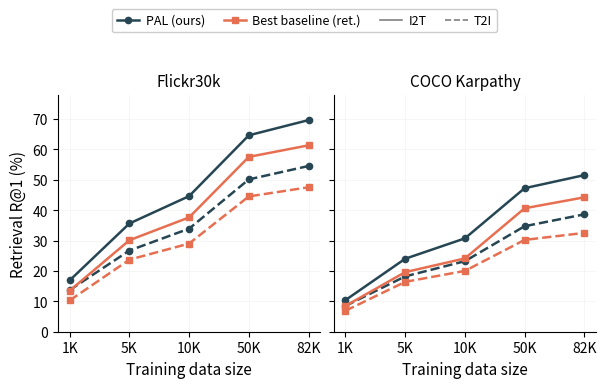

Source code (Python):
"""Data size sweep: PAL vs best baseline retrieval R@1 across training sizes.

One script, three layouts (``--mode``) over the same source numbers:

- ``combined`` — one panel per dataset, I2T (solid) + T2I (dashed).
- ``split``    — one dataset as two panels: I2T | T2I.
- ``avg``      — one line per dataset, I2T/T2I averaged.

Datasets are selected with ``--datasets`` (default: all). Add a new dataset by
appending one entry to ``DATA`` and it works in every mode.

Usage:
    python src/visualization/plot_data_size_sweep.py --mode combined
    python src/visualization/plot_data_size_sweep.py --mode split --datasets flickr
    python src/visualization/plot_data_size_sweep.py --mode avg --datasets flickr,coco
"""
import argparse
import os

import matplotlib
matplotlib.use("Agg")
import matplotlib.pyplot as plt
import numpy as np
from matplotlib.lines import Line2D

# ── Data (single source of truth; R@1 %, per training size) ───────────
SIZES = ["1K", "5K", "10K", "50K", "82K"]

DATA = {
    "flickr": {
        "title": "Flickr30k",
        "ba_i2t": [16.9, 35.6, 44.6, 64.6, 69.6],
        "ba_t2i": [13.7, 26.7, 33.9, 50.1, 54.5],
        "fa_i2t": [13.5, 30.1, 37.6, 57.5, 61.3],
        "fa_t2i": [10.3, 23.7, 29.0, 44.5, 47.5],
    },
    "coco": {
        "title": "COCO Karpathy",
        "ba_i2t": [10.4, 24.0, 30.7, 47.2, 51.5],
        "ba_t2i": [8.5, 18.2, 23.2, 34.7, 38.6],
        "fa_i2t": [8.5, 19.6, 24.1, 40.6, 44.2],
        "fa_t2i": [6.9, 16.4, 20.0, 30.2, 32.5],
    },
}

# ── Style ─────────────────────────────────────────────────────────────
C_BA = "#264653"   # dark teal  — PAL (ours)
C_FA = "#E76F51"   # burnt sienna — best baseline
OUT_DIR = "drafts/figures"


def _style_axis(ax, title):
    ax.set_facecolor("white")
    ax.set_xticks(np.arange(len(SIZES)))
    ax.set_xticklabels(SIZES, fontsize=10)
    ax.set_xlabel("Training data size", fontsize=11)
    ax.set_title(title, fontsize=11, pad=6)
    ax.tick_params(axis="y", labelsize=10)
    ax.spines["top"].set_visible(False)
    ax.spines["right"].set_visible(False)
    ax.grid(True, alpha=0.15, linewidth=0.5)
    ax.set_axisbelow(True)
    ax.set_ylim(0, 78)


def _legend(fig, entries):
    fig.legend(handles=entries, loc="upper center", bbox_to_anchor=(0.5, 1.12),
               ncol=len(entries), fontsize=9, framealpha=1.0, edgecolor="#cccccc",
               handlelength=1.8, handletextpad=0.5, columnspacing=1.5)


def plot_combined(datasets):
    """One panel per dataset; I2T solid + T2I dashed, PAL vs baseline."""
    x = np.arange(len(SIZES))
    fig, axes = plt.subplots(1, len(datasets), figsize=(3.0 * len(datasets), 3.4),
                             sharey=True, squeeze=False)
    for ax, name in zip(axes[0], datasets):
        d = DATA[name]
        ax.plot(x, d["ba_i2t"], "o-", color=C_BA, linewidth=1.8, markersize=4.5, zorder=3)
        ax.plot(x, d["ba_t2i"], "o--", color=C_BA, linewidth=1.8, markersize=4.5, zorder=3)
        ax.plot(x, d["fa_i2t"], "s-", color=C_FA, linewidth=1.8, markersize=4.5, zorder=3)
        ax.plot(x, d["fa_t2i"], "s--", color=C_FA, linewidth=1.8, markersize=4.5, zorder=3)
        _style_axis(ax, d["title"])
    axes[0][0].set_ylabel("Retrieval R@1 (%)", fontsize=11)
    _legend(fig, [
        Line2D([0], [0], color=C_BA, lw=1.8, marker="o", markersize=4.5, label="PAL (ours)"),
        Line2D([0], [0], color=C_FA, lw=1.8, marker="s", markersize=4.5, label="Best baseline (ret.)"),
        Line2D([0], [0], color="gray", lw=1.2, linestyle="-", label="I2T"),
        Line2D([0], [0], color="gray", lw=1.2, linestyle="--", label="T2I"),
    ])
    return fig, "combined"


def plot_split(datasets):
    """One dataset as I2T | T2I panels (falls back to first dataset if many)."""
    name = datasets[0]
    d = DATA[name]
    x = np.arange(len(SIZES))
    fig, (ax_i, ax_t) = plt.subplots(1, 2, figsize=(7.0, 3.0), sharey=True)
    for ax, ba, fa, sub in [(ax_i, d["ba_i2t"], d["fa_i2t"], "I2T"),
                            (ax_t, d["ba_t2i"], d["fa_t2i"], "T2I")]:
        ax.plot(x, ba, "o-", color=C_BA, linewidth=1.8, markersize=4.5, zorder=3)
        ax.plot(x, fa, "s-", color=C_FA, linewidth=1.8, markersize=4.5, zorder=3)
        _style_axis(ax, f"{d['title']} {sub}")
    ax_i.set_ylabel("Retrieval R@1 (%)", fontsize=11)
    _legend(fig, [
        Line2D([0], [0], color=C_BA, lw=1.8, marker="o", markersize=4.5, label="PAL (ours)"),
        Line2D([0], [0], color=C_FA, lw=1.8, marker="s", markersize=4.5, label="Best baseline (ret.)"),
    ])
    return fig, f"split_{name}"


def plot_avg(datasets):
    """One panel per dataset; I2T/T2I averaged into a single line each."""
    x = np.arange(len(SIZES))
    fig, axes = plt.subplots(1, len(datasets), figsize=(3.0 * len(datasets), 3.4),
                             sharey=True, squeeze=False)
    for ax, name in zip(axes[0], datasets):
        d = DATA[name]
        ba = [(i + t) / 2 for i, t in zip(d["ba_i2t"], d["ba_t2i"])]
        fa = [(i + t) / 2 for i, t in zip(d["fa_i2t"], d["fa_t2i"])]
        ax.plot(x, ba, "o-", color=C_BA, linewidth=1.8, markersize=4.5, zorder=3)
        ax.plot(x, fa, "s-", color=C_FA, linewidth=1.8, markersize=4.5, zorder=3)
        _style_axis(ax, d["title"])
    axes[0][0].set_ylabel("Avg. Retrieval R@1 (%)", fontsize=11)
    _legend(fig, [
        Line2D([0], [0], color=C_BA, lw=1.8, marker="o", markersize=4.5, label="PAL (ours)"),
        Line2D([0], [0], color=C_FA, lw=1.8, marker="s", markersize=4.5, label="Best baseline (ret.)"),
    ])
    return fig, "avg"


MODES = {"combined": plot_combined, "split": plot_split, "avg": plot_avg}


def main():
    p = argparse.ArgumentParser(description=__doc__)
    p.add_argument("--mode", choices=list(MODES), default="combined")
    p.add_argument("--datasets", default=",".join(DATA),
                   help="comma-separated subset of: " + ", ".join(DATA))
    p.add_argument("--out-dir", default=OUT_DIR)
    args = p.parse_args()

    datasets = [d.strip() for d in args.datasets.split(",") if d.strip()]
    unknown = [d for d in datasets if d not in DATA]
    if unknown:
        p.error(f"unknown datasets {unknown}; available: {list(DATA)}")

    fig, tag = MODES[args.mode](datasets)
    fig.tight_layout(pad=0.4)
    fig.subplots_adjust(top=0.85)
    os.makedirs(args.out_dir, exist_ok=True)
    stem = f"{args.out_dir}/retrieval_data_size_sweep_{tag}"
    for ext in ("pdf", "png"):
        fig.savefig(f"{stem}.{ext}", bbox_inches="tight", dpi=300,
                    facecolor="white", edgecolor="none")
    plt.close(fig)
    print(f"Saved {stem}.{{pdf,png}}  (mode={args.mode}, datasets={datasets})")


if __name__ == "__main__":
    main()
